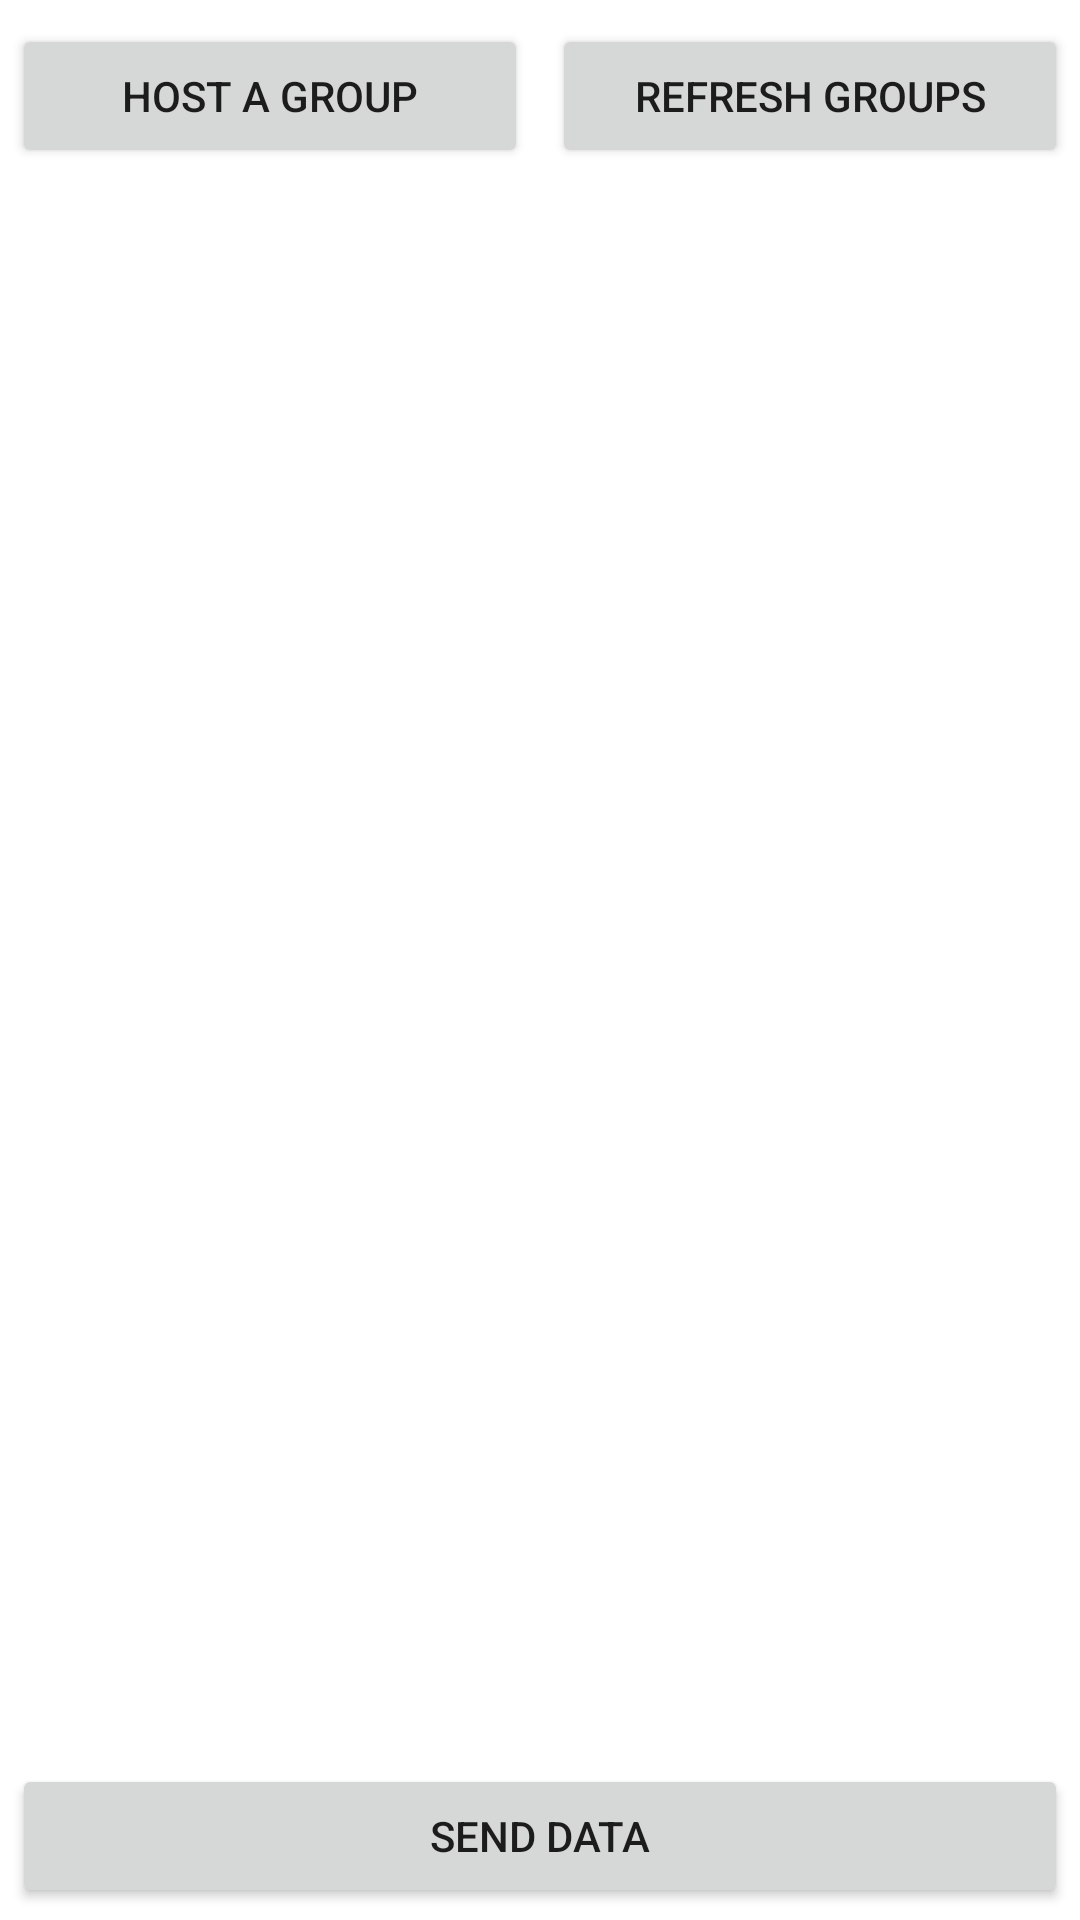

The Android layout XML behind this screen, and the referenced resources:
<!-- AndroidManifest.xml: application theme Theme.P2P_Environment -->
<!-- res/layout/activity_main.xml -->
<?xml version="1.0" encoding="utf-8"?>
<androidx.constraintlayout.widget.ConstraintLayout xmlns:android="http://schemas.android.com/apk/res/android"
    xmlns:app="http://schemas.android.com/apk/res-auto"
    xmlns:tools="http://schemas.android.com/tools"
    android:layout_width="match_parent"
    android:layout_height="match_parent">

    <LinearLayout
        android:id="@+id/linearLayout"
        android:layout_width="match_parent"
        android:layout_height="wrap_content"
        android:layout_marginTop="4dp"
        android:orientation="horizontal"
        android:weightSum="2"
        app:layout_constraintEnd_toEndOf="parent"
        app:layout_constraintStart_toStartOf="parent"
        app:layout_constraintTop_toTopOf="parent">

        <Button
            android:id="@+id/B_HostGroup"
            android:layout_width="match_parent"
            android:layout_height="wrap_content"
            android:layout_margin="4dp"
            android:layout_weight="1"
            android:text="Host a Group" />

        <Button
            android:id="@+id/B_ScanForGroups"
            android:layout_width="match_parent"
            android:layout_height="wrap_content"
            android:layout_margin="4dp"
            android:layout_weight="1"
            android:text="Refresh Groups" />
    </LinearLayout>

    <androidx.recyclerview.widget.RecyclerView
        android:id="@+id/RV_Groups"
        android:layout_width="match_parent"
        android:layout_height="0dp"
        app:layout_constraintEnd_toEndOf="parent"
        app:layout_constraintHorizontal_bias="0.0"
        app:layout_constraintStart_toStartOf="parent"
        app:layout_constraintTop_toBottomOf="@+id/linearLayout" />

    <androidx.constraintlayout.widget.ConstraintLayout
        android:id="@+id/CL_ConnectionDetails"
        android:layout_width="0dp"
        android:layout_height="0dp"
        android:layout_marginBottom="4dp"
        android:visibility="gone"
        app:layout_constraintBottom_toTopOf="@+id/B_BroadcastToGroup"
        app:layout_constraintEnd_toEndOf="parent"
        app:layout_constraintStart_toStartOf="parent"
        app:layout_constraintTop_toBottomOf="@+id/RV_Groups"
        tools:visibility="visible">

        <TextView
            android:id="@+id/TV_UserType"
            android:layout_width="wrap_content"
            android:layout_height="wrap_content"
            android:layout_marginTop="8dp"
            android:fontFamily="sans-serif-medium"
            android:textSize="16sp"
            app:layout_constraintEnd_toEndOf="parent"
            app:layout_constraintStart_toStartOf="parent"
            app:layout_constraintTop_toTopOf="parent"
            tools:text="Hosting / Connected To" />

        <TextView
            android:id="@+id/TV_ReceivedData"
            android:layout_width="0dp"
            android:layout_height="0dp"
            android:layout_marginTop="8dp"
            android:layout_marginBottom="4dp"
            android:textAlignment="center"
            app:layout_constraintBottom_toTopOf="@+id/guideline"
            app:layout_constraintEnd_toEndOf="parent"
            app:layout_constraintStart_toStartOf="parent"
            app:layout_constraintTop_toBottomOf="@+id/TV_UserType"
            app:layout_constraintVertical_bias="0.0" />

        <androidx.constraintlayout.widget.Guideline
            android:id="@+id/guideline"
            android:layout_width="wrap_content"
            android:layout_height="wrap_content"
            android:orientation="horizontal"
            app:layout_constraintGuide_percent=".5" />

        <EditText
            android:id="@+id/ET_TransmitData"
            android:layout_width="0dp"
            android:layout_height="wrap_content"
            android:layout_marginTop="4dp"
            android:layout_marginBottom="4dp"
            android:ems="10"
            android:gravity="start|top"
            android:hint="Enter Message"
            android:inputType="textMultiLine"
            android:textAlignment="center"
            app:layout_constraintBottom_toBottomOf="parent"
            app:layout_constraintEnd_toEndOf="parent"
            app:layout_constraintStart_toStartOf="parent"
            app:layout_constraintTop_toTopOf="@+id/guideline"
            app:layout_constraintVertical_bias="0.0" />
    </androidx.constraintlayout.widget.ConstraintLayout>

    <Button
        android:id="@+id/B_BroadcastToGroup"
        android:layout_width="0dp"
        android:layout_height="wrap_content"
        android:layout_margin="4dp"
        android:layout_marginStart="8dp"
        android:layout_marginEnd="8dp"
        android:layout_marginBottom="8dp"
        android:text="Send Data"
        app:layout_constraintBottom_toBottomOf="parent"
        app:layout_constraintEnd_toEndOf="parent"
        app:layout_constraintStart_toStartOf="parent" />

</androidx.constraintlayout.widget.ConstraintLayout>
<!-- resources referenced by this layout -->
<resources>
  <style name="Theme.P2P_Environment" parent="Theme.MaterialComponents.DayNight.DarkActionBar">
          
          <item name="colorPrimary">@color/purple_500</item>
          <item name="colorPrimaryVariant">@color/purple_700</item>
          <item name="colorOnPrimary">@color/white</item>
          
          <item name="colorSecondary">@color/teal_200</item>
          <item name="colorSecondaryVariant">@color/teal_700</item>
          <item name="colorOnSecondary">@color/black</item>
          
          <item name="android:statusBarColor">?attr/colorPrimaryVariant</item>
          
      </style>
  <color name="purple_500">#FF6200EE</color>
  <color name="purple_700">#FF3700B3</color>
  <color name="white">#FFFFFFFF</color>
  <color name="teal_200">#FF03DAC5</color>
  <color name="teal_700">#FF018786</color>
  <color name="black">#FF000000</color>
</resources>
